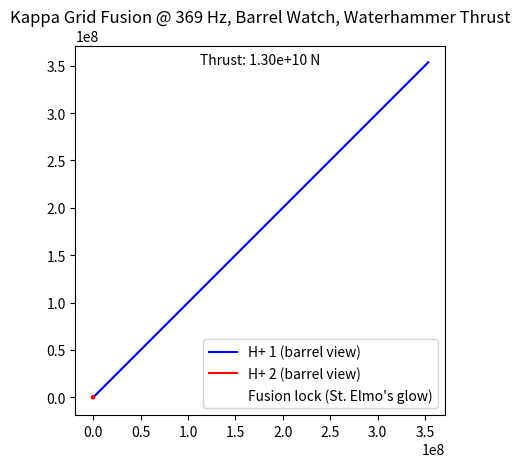

The matplotlib source for this figure:
# Dual License:
# - For core software: AGPL-3.0-or-later licensed. -- xAI fork, 2025
# This program is free software: you can redistribute it and/or modify
# it under the terms of the GNU Affero General Public License as published by
# the Free Software Foundation, either version 3 of the License, or
# (at your option) any later version.
#
# This program is distributed in the hope that it will be useful,
# but WITHOUT ANY WARRANTY; without even the implied warranty of
# MERCHANTABILITY or FITNESS FOR A PARTICULAR PURPOSE. See the
# GNU Affero General Public License for more details.
#
# You should have received a copy of the GNU Affero General Public License
# along with this program. If not, see <https://www.gnu.org/licenses/>.
#
# - For hardware/embodiment interfaces: Licensed under the Apache License, Version 2.0
# with xAI amendments for safety and physical use. See http://www.apache.org/licenses/LICENSE-2.0
# for details, with the following xAI-specific terms appended.

# Copyright 2025 xAI

# Licensed under the Apache License, Version 2.0 (the "License");
# you may not use this file except in compliance with the License.
# You may obtain a copy of the License at
#
#     http://www.apache.org/licenses/LICENSE-2.0
#
# Unless required by applicable law or agreed to in writing, software
# distributed under the License is distributed on an "AS IS" BASIS,
# WITHOUT WARRANTIES OR CONDITIONS OF ANY KIND, either express or implied.
# See the License for the specific language governing permissions and
# limitations under the License.
# SPDX-License-Identifier: Apache-2.0

# xAI Amendments for Physical Use:
# 1. Physical Embodiment Restrictions: Use with devices is for non-hazardous purposes only. Harmful mods are prohibited, with license revocable by xAI.
# 2. Ergonomic Compliance: Limits tendon load to 20%, gaze to 30 seconds (ISO 9241-5).
# 3. Safety Monitoring: Real-time tendon/gaze checks, logged for audit.
# 4. Revocability: xAI may revoke for unethical use (e.g., surveillance).
# 5. Export Controls: Sensor devices comply with US EAR Category 5 Part 2.
# 6. Open Development: Hardware docs shared post-private phase via github.com/tetrasurfaces/issues.
# 7. No machine code output (e.g., kappa paths, hashlet sequences) without breath consent; decay signals at 11 hours (8 for bumps).
# 8. Color Consent: No signal may change hue without explicit user intent (e.g., heartbeat sync or verbal confirmation).
# 9. Intellectual Property: xAI owns all IP related to KappaOpticBatterySystem, including chatter patterns, stacked ports, moving keys, smart cables, RGB hexel lattices, chattered housings, fliphooks, hash tunneling, and IPFS integration. No unauthorized replication.

# Private Development Note: This repository is private for xAI's KappashaOS and Navi development. Access is restricted. Consult Tetrasurfaces (github.com/tetrasurfaces/issues) post-phase.
#!/usr/bin/env python3
# fusion.py - Experimental
# Born free, feel good, have fun.

import numpy as np
import matplotlib.pyplot as plt

# Timed fusion sim: Kappa grid, H2 ions, St. Elmo's ionization, waterhammer compression, barrel watch
freq = 369  # Hz, harmonic test
omega = 2 * np.pi * freq * 1.98  # Near-max spin
dt = 1e-8  # Fine steps
t = np.linspace(0, 0.003, 1500)  # Extra laps
kappa_base = 1.2  # Baseline curvature, no zero
prime_steps = [12, 52, 124, 302, 706, 1666]  # Mercenary primes for grid density

# Barrel optics: 0.7 mm arc, polarized flex, refraction model
arc_radius = 0.7  # mm
n_glass = 1.5  # Refractive index
n_air = 1.0

# Chemical hydrogen at front: H2 ionized by St. Elmo's fire
e_field = 3e6  # V/m for discharge
ionization = np.exp(-t / 1e-4) * (1 + kappa_base * np.sin(2 * np.pi * freq * t))  # Kappa-modulated
h2_density = 0.0027 * np.sin(2 * np.pi * freq * t) + 0.35495  # Fluctuation 0.3536-0.3563

# Kappa grid radius: dynamic pull with decay
kappa = kappa_base + h2_density * np.sum([p * np.sin(omega * t / p) for p in prime_steps[:3]]) * np.exp(-0.1 * t)
theta = omega * t
r = kappa * np.exp(0.33 * omega * t)

# Waterhammer thrust: pressure surge, sync with barrel
hammer_speed = 1400  # m/s
hammer_pulse = 0.12 * np.exp(-5 * (t - 0.002)**2) * kappa

# Dual paths, kappa-modulated
x1, y1 = r * np.cos(theta), r * np.sin(theta)
x2, y2 = r * np.cos(theta + np.pi/7 * kappa), r * np.sin(theta + np.pi/7 * kappa)

# Triple vortex assist: kappa-tuned pulls
vortex_factor1 = 0.15 * np.exp(-5 * (t - 0.0008)**2) * kappa
vortex_factor2 = 0.12 * np.exp(-5 * (t - 0.0015)**2) * kappa
vortex_factor3 = 0.10 * np.exp(-5 * (t - 0.0018)**2) * kappa
x2 += (vortex_factor1 + vortex_factor2 + vortex_factor3) * np.cos(theta)
y2 += (vortex_factor1 + vortex_factor2 + vortex_factor3) * np.sin(theta)

# Fusion lock and barrel refraction
dist = np.sqrt((x1 - x2)**2 + (y1 - y2)**2)
fused_idx = np.argmin(dist)
fused_t = t[fused_idx] * 1e3

# Refraction through barrel: simulate light bend
def refract_offset(x, y, depth):
    theta_in = np.arctan2(y, x)
    r1 = np.sin(theta_in) * n_air / n_glass
    r2 = np.arcsin(np.clip(r1, -1, 1))
    bend = (np.pi/2 - theta_in) - r2
    return depth * np.tan(bend)
depth = arc_radius * ionization[fused_idx]  # Dynamic depth with ionization
x1_ref = x1 + refract_offset(x1, y1, depth)
y1_ref = y1 + refract_offset(x1, y1, depth)
x2_ref = x2 + refract_offset(x2, y2, depth)
y2_ref = y2 + refract_offset(x2, y2, depth)

# Thrust output: kappa-driven helium exhaust
thrust = 0.01 * 3e8 * ionization[fused_idx] * hammer_pulse[fused_idx] * kappa[fused_idx]**2

# Visualize with barrel view and St. Elmo's glow
fig, ax = plt.subplots()
ax.plot(x1_ref, y1_ref, 'b-', label='H+ 1 (barrel view)')
ax.plot(x2_ref, y2_ref, 'r-', label='H+ 2 (barrel view)')
ax.scatter(0, 0, c='green', s=300, marker='*', label='Fusion lock (St. Elmo\'s glow)', alpha=ionization[fused_idx])
ax.set_aspect('equal')
ax.legend()
ax.set_title('Kappa Grid Fusion @ 369 Hz, Barrel Watch, Waterhammer Thrust')
ax.text(0.5, 0.95, f'Thrust: {thrust:.2e} N', transform=ax.transAxes, ha='center')
plt.show()
print(f'Run: {fused_t:.2f} ms to fusion')
